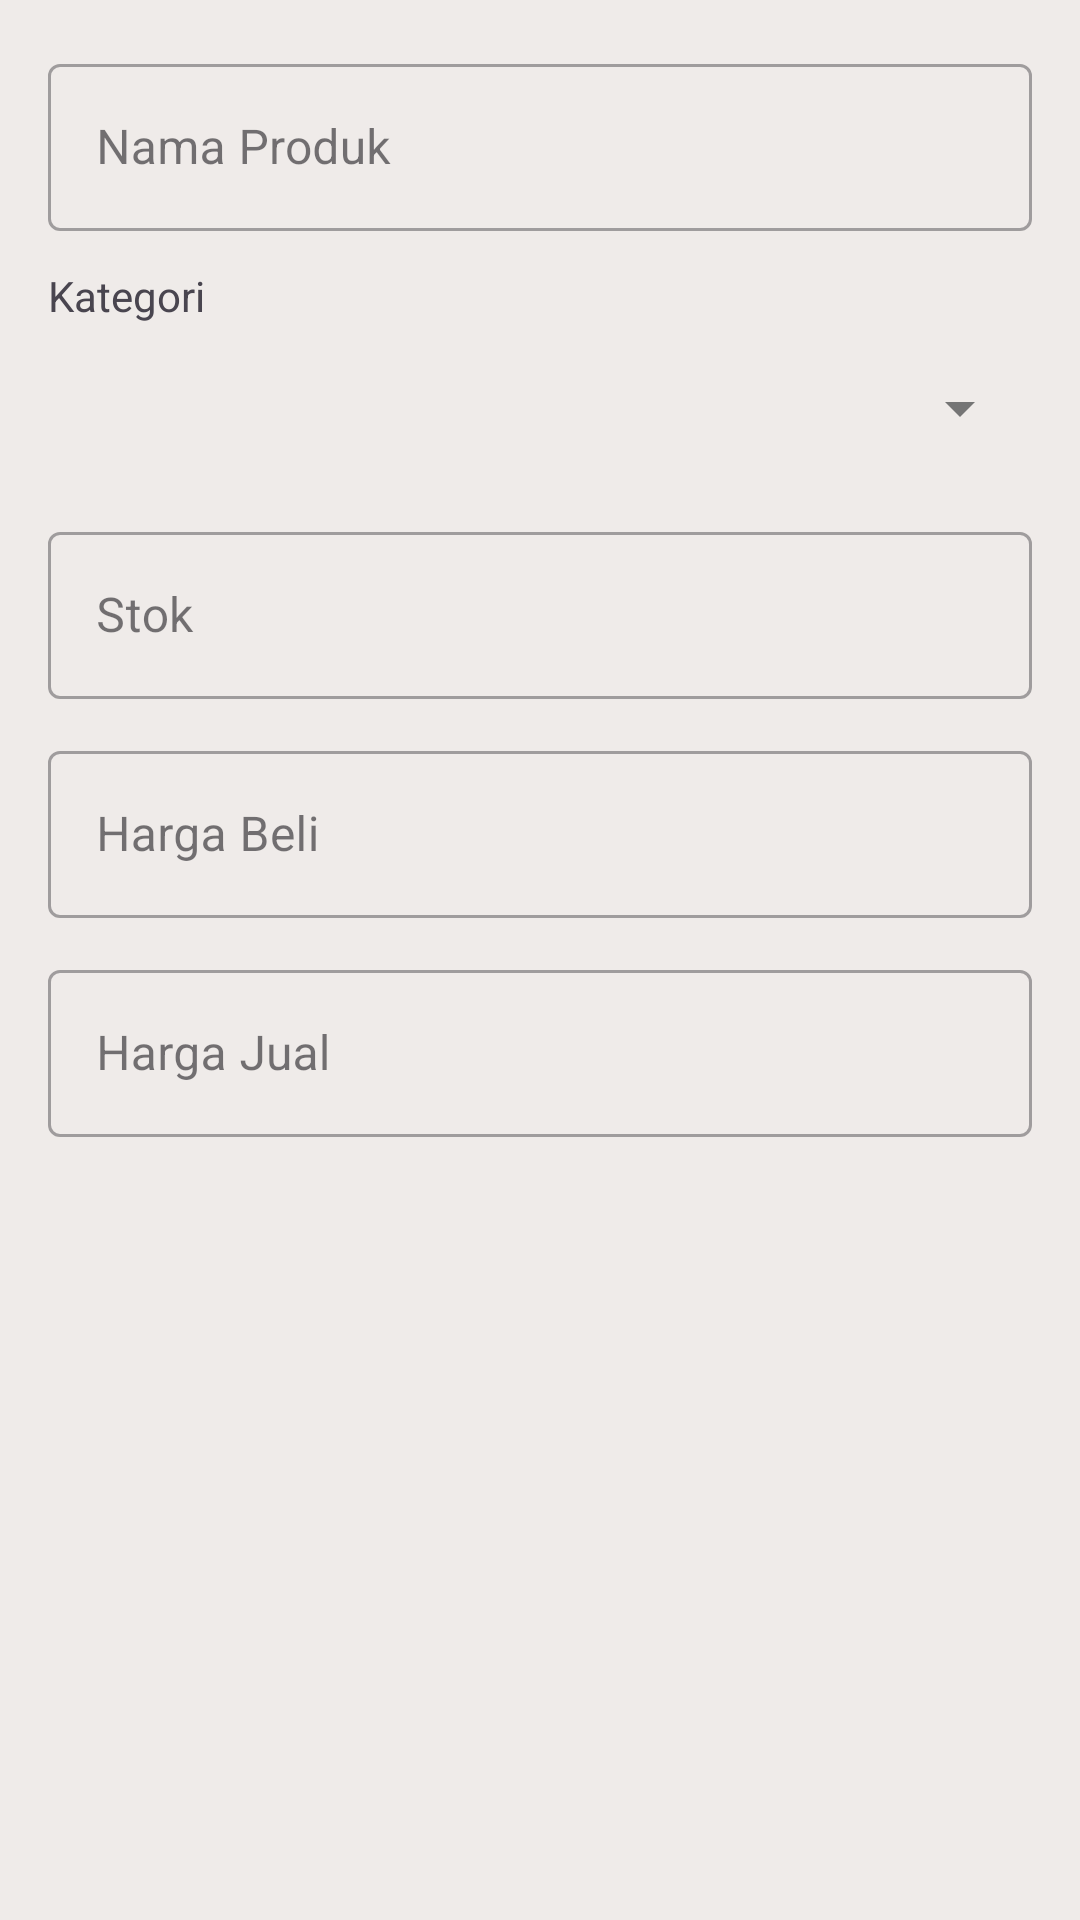

Layout XML and referenced resources for this Android screen:
<!-- AndroidManifest.xml: application theme Theme.Penjualan -->
<!-- res/layout/tambahproduk.xml -->
<?xml version="1.0" encoding="utf-8"?>
<ScrollView xmlns:android="http://schemas.android.com/apk/res/android"
    android:layout_width="match_parent"
    android:layout_height="match_parent">

    <LinearLayout
        android:layout_width="match_parent"
        android:layout_height="wrap_content"
        android:orientation="vertical"
        android:padding="16dp">

    <com.google.android.material.textfield.TextInputLayout
        android:layout_width="match_parent"
        android:layout_height="wrap_content"
        android:layout_marginBottom="12dp"
        style="@style/Widget.MaterialComponents.TextInputLayout.OutlinedBox">

        <com.google.android.material.textfield.TextInputEditText
            android:id="@+id/etNamaProduk"
            android:layout_width="match_parent"
            android:layout_height="wrap_content"
            android:hint="@string/nama_produk" />
    </com.google.android.material.textfield.TextInputLayout>

    <TextView
        android:layout_width="match_parent"
        android:layout_height="wrap_content"
        android:text="@string/kategori"
        android:layout_marginBottom="4dp"/>

    <Spinner
        android:id="@+id/spinnerKategori"
        android:layout_width="match_parent"
        android:layout_height="wrap_content"
        android:minHeight="48dp"
        android:layout_marginBottom="12dp" />

    <com.google.android.material.textfield.TextInputLayout
        android:layout_width="match_parent"
        android:layout_height="wrap_content"
        android:layout_marginBottom="12dp"
        style="@style/Widget.MaterialComponents.TextInputLayout.OutlinedBox">

        <com.google.android.material.textfield.TextInputEditText
            android:id="@+id/etStok"
            android:layout_width="match_parent"
            android:layout_height="wrap_content"
            android:hint="@string/stok"
            android:inputType="number" />
    </com.google.android.material.textfield.TextInputLayout>

    <com.google.android.material.textfield.TextInputLayout
        android:layout_width="match_parent"
        android:layout_height="wrap_content"
        android:layout_marginBottom="12dp"
        style="@style/Widget.MaterialComponents.TextInputLayout.OutlinedBox">

        <com.google.android.material.textfield.TextInputEditText
            android:id="@+id/etHargaBeli"
            android:layout_width="match_parent"
            android:layout_height="wrap_content"
            android:hint="@string/harga_beli"
            android:inputType="numberDecimal" />
    </com.google.android.material.textfield.TextInputLayout>

    <com.google.android.material.textfield.TextInputLayout
        android:layout_width="match_parent"
        android:layout_height="wrap_content"
        style="@style/Widget.MaterialComponents.TextInputLayout.OutlinedBox">

        <com.google.android.material.textfield.TextInputEditText
            android:id="@+id/etHargaJual"
            android:layout_width="match_parent"
            android:layout_height="wrap_content"
            android:hint="@string/harga_jual"
            android:inputType="numberDecimal" />
    </com.google.android.material.textfield.TextInputLayout>

    </LinearLayout>
</ScrollView>
<!-- resources referenced by this layout -->
<resources>
  <string name="harga_beli">Harga Beli</string>
  <string name="harga_jual">Harga Jual</string>
  <string name="kategori">Kategori</string>
  <string name="nama_produk">Nama Produk</string>
  <string name="stok">Stok</string>
  <style name="Theme.Penjualan" parent="Base.Theme.Penjualan" />
  <style name="Base.Theme.Penjualan" parent="Theme.Material3.DayNight.NoActionBar">
          
          <item name="colorPrimary">@color/colorPrimary</item>
          <item name="colorSecondary">@color/colorSecondary</item>
          <item name="android:statusBarColor">@color/colorBackground</item>
          <item name="android:windowBackground">@color/colorBackground</item>
          <item name="android:windowLightStatusBar">false</item>
          <item name="android:textColorPrimary">@color/colorOnBackground</item>
          <item name="android:textColorSecondary">@color/colorTextSecondary</item>
      </style>
  <color name="colorPrimary">#5D4037</color>
  <color name="colorSecondary">#8D6E63</color>
  <color name="colorBackground">#EFEBE9</color>
  <color name="colorOnBackground">#3E2723</color>
  <color name="colorTextSecondary">#757575</color>
</resources>
